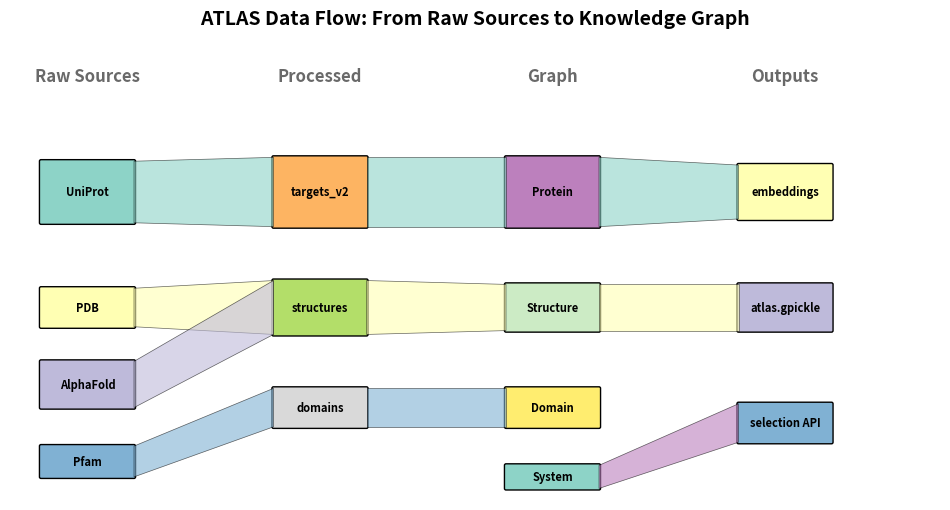

Python code for this plot:
"""Figure 5: Sankey diagram showing data flow from raw sources to ATLAS graph."""
from pathlib import Path

import matplotlib.pyplot as plt
import matplotlib.patches as mpatches
import numpy as np


def draw_sankey_segment(ax, x0, y0, x1, y1, width0, width1, color, alpha=0.6):
    """Draw a tapered polygon from (x0, y0+/-width0/2) to (x1, y1+/-width1/2)."""
    polygon = plt.Polygon([
        [x0, y0 - width0 / 2],
        [x0, y0 + width0 / 2],
        [x1, y1 + width1 / 2],
        [x1, y1 - width1 / 2],
    ], closed=True, facecolor=color, edgecolor="black", linewidth=0.5, alpha=alpha)
    ax.add_patch(polygon)


def main():
    outdir = Path("docs/figures")
    outdir.mkdir(parents=True, exist_ok=True)

    fig, ax = plt.subplots(figsize=(12, 6))
    ax.set_xlim(0, 12)
    ax.set_ylim(0, 6)
    ax.axis("off")

    # Column positions
    col_x = [1, 4, 7, 10]
    labels = ["Raw Sources", "Processed", "Graph", "Outputs"]
    for x, lab in zip(col_x, labels):
        ax.text(x, 5.5, lab, ha="center", va="center", fontsize=12,
                fontweight="bold", color="dimgray")

    # Row positions and widths (relative)
    sources = {
        "UniProt": (1, 4.0, 0.8),
        "PDB": (1, 2.5, 0.5),
        "AlphaFold": (1, 1.5, 0.6),
        "Pfam": (1, 0.5, 0.4),
    }
    processed = {
        "targets_v2": (4, 4.0, 0.9),
        "structures": (4, 2.5, 0.7),
        "domains": (4, 1.2, 0.5),
    }
    graph_nodes = {
        "Protein": (7, 4.0, 0.9),
        "Structure": (7, 2.5, 0.6),
        "Domain": (7, 1.2, 0.5),
        "System": (7, 0.3, 0.3),
    }
    outputs = {
        "embeddings": (10, 4.0, 0.7),
        "atlas.gpickle": (10, 2.5, 0.6),
        "selection API": (10, 1.0, 0.5),
    }

    colors = plt.cm.Set3(np.linspace(0, 1, 10))

    # Draw nodes
    all_nodes = {**sources, **processed, **graph_nodes, **outputs}
    for i, (name, (x, y, w)) in enumerate(all_nodes.items()):
        rect = mpatches.FancyBboxPatch((x - 0.6, y - w / 2), 1.2, w,
                                       boxstyle="round,pad=0.02",
                                       facecolor=colors[i % len(colors)],
                                       edgecolor="black", linewidth=1)
        ax.add_patch(rect)
        ax.text(x, y, name, ha="center", va="center", fontsize=8, fontweight="bold")

    # Draw flows
    draw_sankey_segment(ax, 1.6, 4.0, 3.4, 4.0, 0.8, 0.9, colors[0])
    draw_sankey_segment(ax, 1.6, 2.5, 3.4, 2.5, 0.5, 0.7, colors[1])
    draw_sankey_segment(ax, 1.6, 1.5, 3.4, 2.5, 0.6, 0.7, colors[2])
    draw_sankey_segment(ax, 1.6, 0.5, 3.4, 1.2, 0.4, 0.5, colors[3])

    draw_sankey_segment(ax, 4.6, 4.0, 6.4, 4.0, 0.9, 0.9, colors[0])
    draw_sankey_segment(ax, 4.6, 2.5, 6.4, 2.5, 0.7, 0.6, colors[1])
    draw_sankey_segment(ax, 4.6, 1.2, 6.4, 1.2, 0.5, 0.5, colors[3])

    draw_sankey_segment(ax, 7.6, 4.0, 9.4, 4.0, 0.9, 0.7, colors[0])
    draw_sankey_segment(ax, 7.6, 2.5, 9.4, 2.5, 0.6, 0.6, colors[1])
    draw_sankey_segment(ax, 7.6, 0.3, 9.4, 1.0, 0.3, 0.5, colors[7])

    ax.set_title("ATLAS Data Flow: From Raw Sources to Knowledge Graph", fontsize=14,
                 fontweight="bold", pad=10)

    fig.savefig(outdir / "fig5_sankey.pdf", dpi=300, bbox_inches="tight")
    fig.savefig(outdir / "fig5_sankey.png", dpi=300, bbox_inches="tight")
    print(f"Saved {outdir}/fig5_sankey.pdf")


if __name__ == "__main__":
    main()
